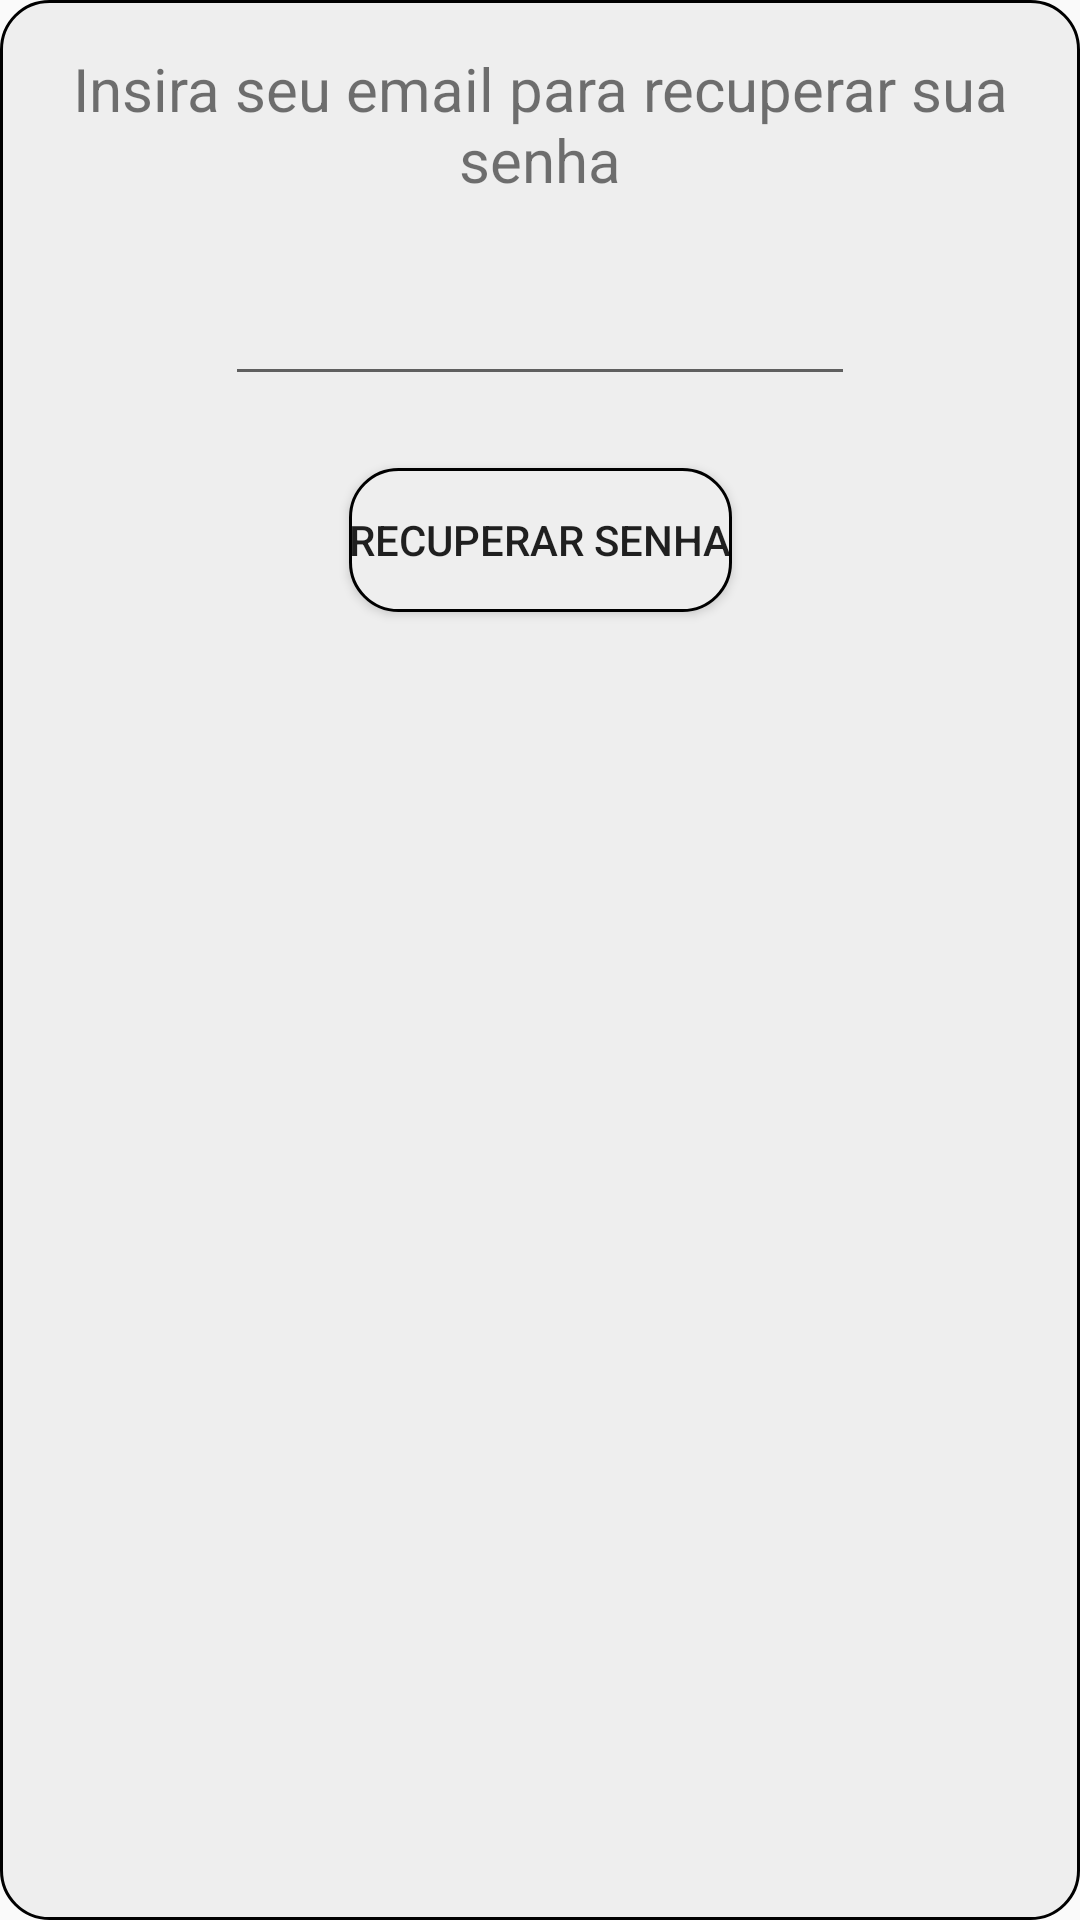

This screen was rendered from an Android layout file. Write that file and the resources it references.
<!-- AndroidManifest.xml: application theme Theme.DenTraker -->
<!-- res/layout/popup_change_pass.xml -->
<?xml version="1.0" encoding="utf-8"?>
<androidx.constraintlayout.widget.ConstraintLayout xmlns:android="http://schemas.android.com/apk/res/android"
    xmlns:app="http://schemas.android.com/apk/res-auto"
    android:id="@+id/main"
    android:layout_width="250dp"
    android:layout_height="250dp"
    android:background="@drawable/white_light_border_bg"
    android:padding="16dp">

    <TextView
        android:id="@+id/changepasstxt"
        android:layout_width="wrap_content"
        android:layout_height="wrap_content"
        android:text="Insira seu email para recuperar sua senha"
        android:textAlignment="center"
        android:textSize="20sp"
        app:layout_constraintEnd_toEndOf="parent"
        app:layout_constraintStart_toStartOf="parent"
        app:layout_constraintTop_toTopOf="parent" />

    <EditText
        android:id="@+id/emailToSend"
        android:layout_width="wrap_content"
        android:layout_height="wrap_content"
        android:layout_marginTop="24dp"
        android:ems="10"
        android:inputType="textEmailAddress"
        app:layout_constraintEnd_toEndOf="parent"
        app:layout_constraintStart_toStartOf="parent"
        app:layout_constraintTop_toBottomOf="@+id/changepasstxt" />

    <Button
        android:id="@+id/dismisspopup"
        android:layout_width="wrap_content"
        android:layout_height="wrap_content"
        android:layout_marginTop="24dp"
        android:background="@drawable/white_light_border_bg"
        android:text="Recuperar Senha"
        app:layout_constraintEnd_toEndOf="parent"
        app:layout_constraintStart_toStartOf="parent"
        app:layout_constraintTop_toBottomOf="@+id/emailToSend" />
</androidx.constraintlayout.widget.ConstraintLayout>
<!-- resources referenced by this layout -->
<resources>
  <!-- drawable white_light_border_bg (drawable) -->
  <?xml version="1.0" encoding="utf-8"?>
  <shape xmlns:android="http://schemas.android.com/apk/res/android">
      <solid android:color="#eee"/>
      <stroke android:color="#000" android:width="1dp"/>
      <corners android:radius="16dp"/>
  </shape>
  <style name="Theme.DenTraker" parent="Base.Theme.DenTraker" />
  <style name="Base.Theme.DenTraker" parent="Theme.AppCompat.DayNight.NoActionBar">
          
          
      </style>
</resources>
